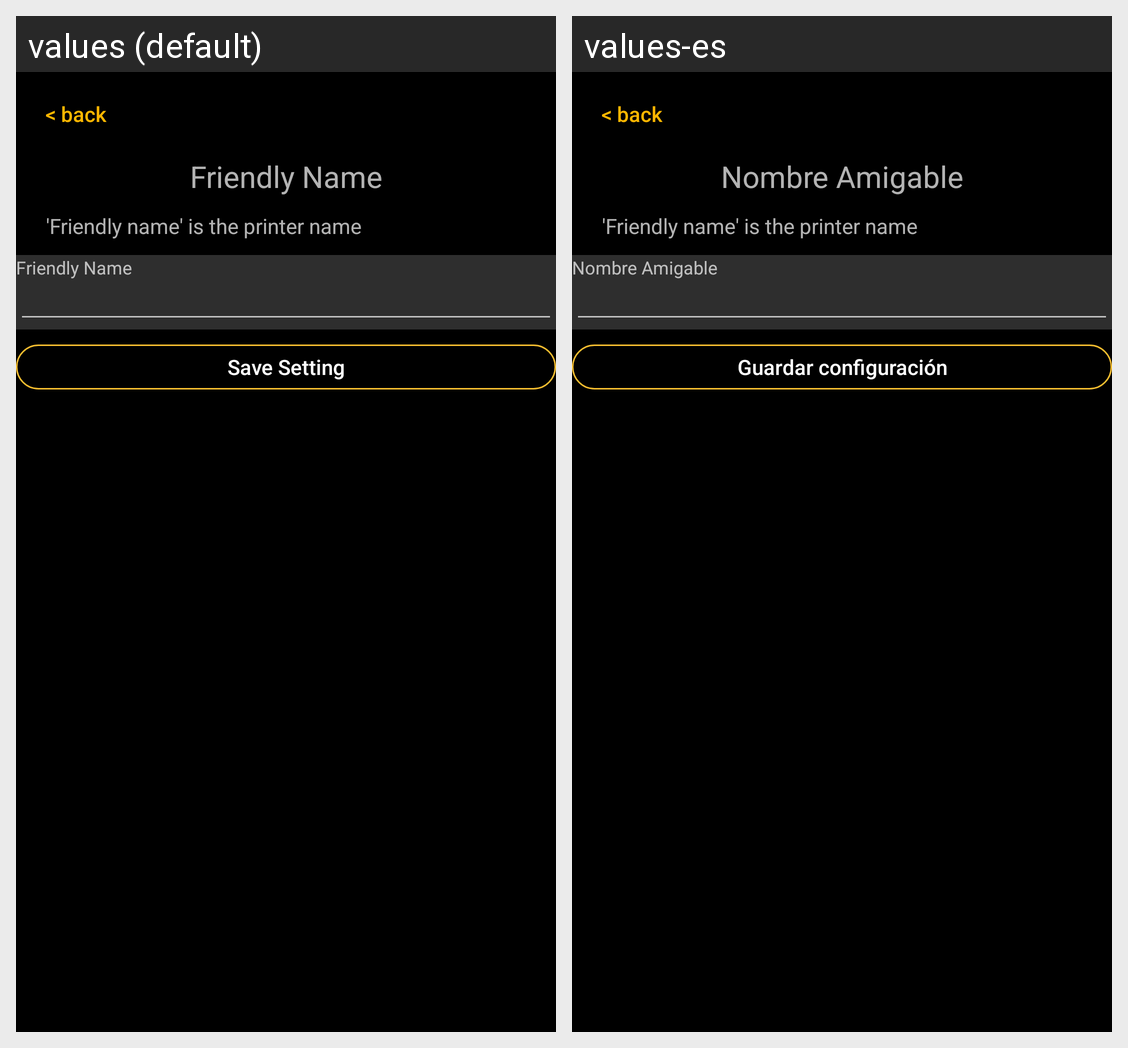

Translations of the strings shown on this Android screen, per locale in the grid:
Android screen res/layout/activity_ws00_060.xml rendered under 2 locales, left to right: values (default), values-es. Device: Nexus 5 (rendered at 1080×1920; each locale shown at half size, 540×960, under a caption strip naming it); theme AppTheme.
Strings drawn on this screen, with the default value and each locale's value (text and hints the layout hard-codes, and strings that could not be matched under every locale, appear in the picture but are not listed):

friendly_name
  values: Friendly Name
  values-es: Nombre Amigable

save_setting
  values: Save Setting
  values-es: Guardar configuración
